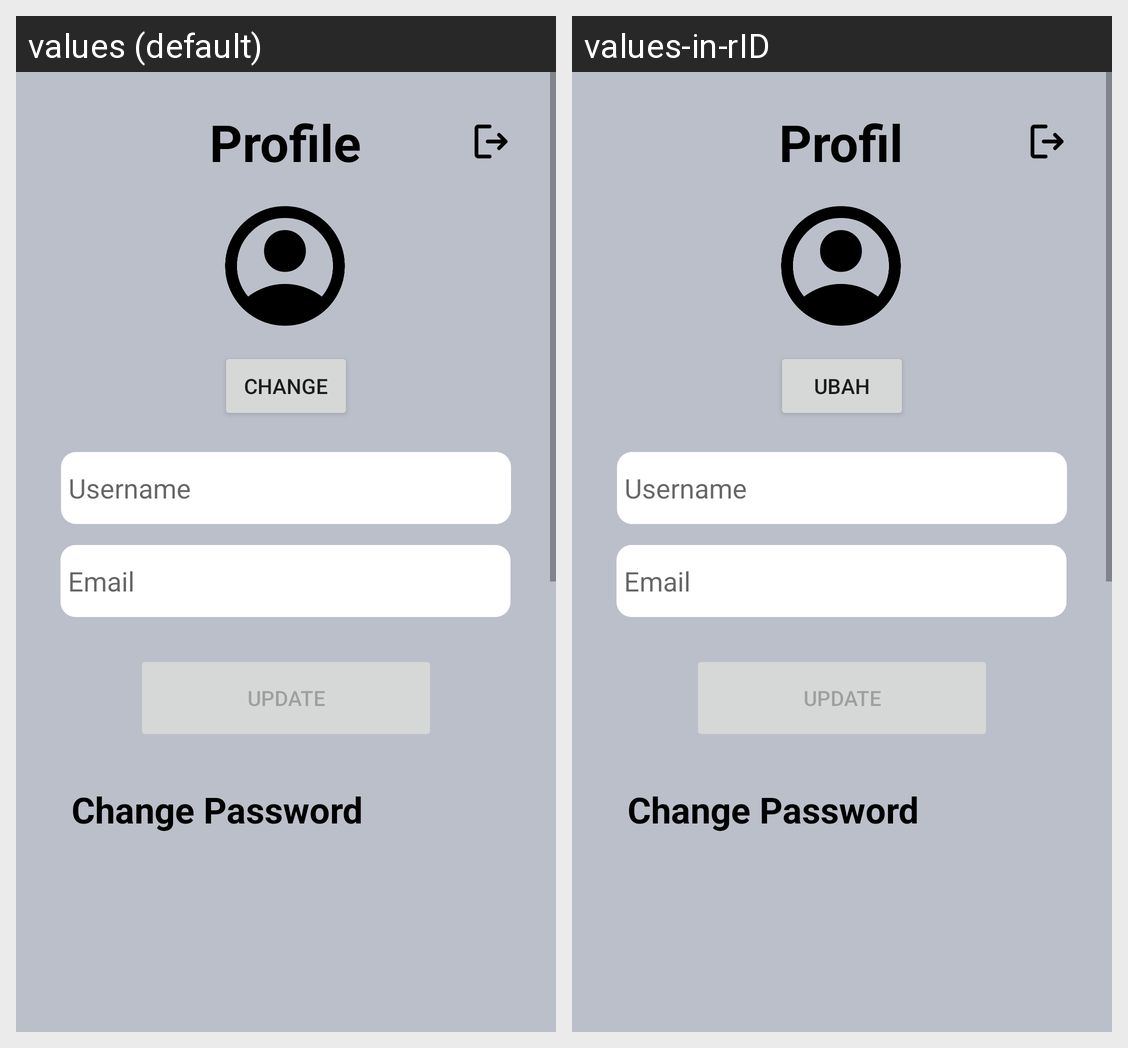

Here is an Android app screen in its default locale and in the app's own translations. Write out the translated-string differences for the strings that appear on this screen.
Android screen res/layout/activity_profile.xml rendered under 2 locales, left to right: values (default), values-in-rID. Device: Nexus 5 (rendered at 1080×1920; each locale shown at half size, 540×960, under a caption strip naming it); theme Theme.MuCiJCally.
Strings drawn on this screen, with the default value and each locale's value (text and hints the layout hard-codes, and strings that could not be matched under every locale, appear in the picture but are not listed):

save
  values: Change
  values-in-rID: Ubah

profile
  values: Profile
  values-in-rID: Profil

change_password
  values: Change Password
  values-in-rID: Change Password

update
  values: Update
  values-in-rID: Update

lbl_email
  values: Email
  values-in-rID: Email  [not translated; the default value is used]

lbl_username
  values: Username
  values-in-rID: Username  [not translated; the default value is used]
